Run: headless pygame with SDL's dummy video driver; simulated clock (each Clock.tick advances the game by its frame time, no real sleeping); random seed 0; keys injected as events and as key.get_pressed() state; no mouse input.
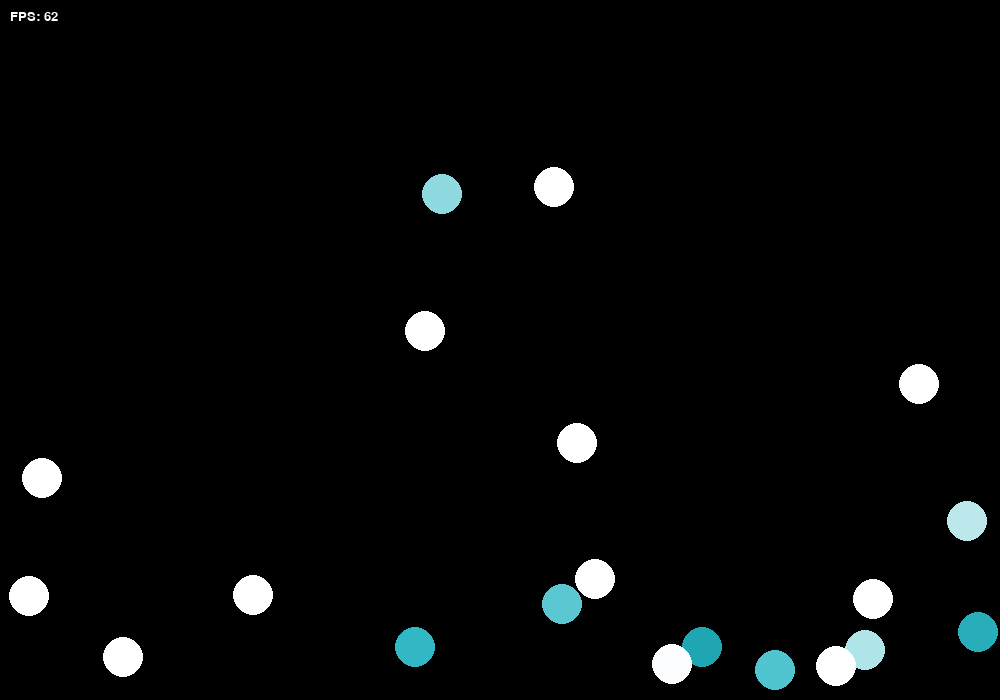
Frame 1 of 4 · flips 1–60 · no input
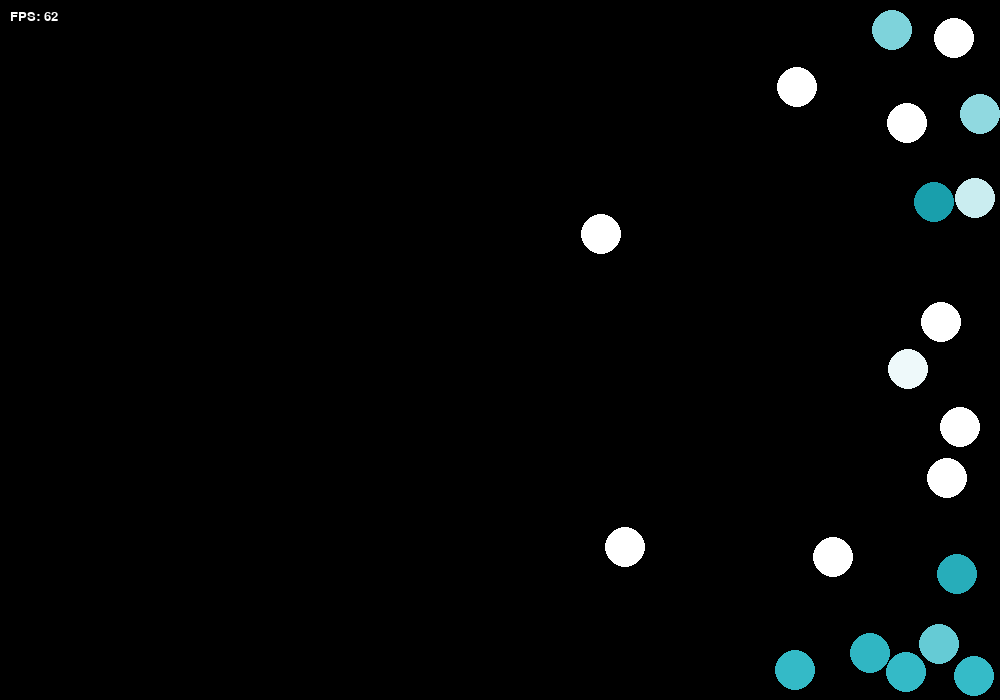
Frame 2 of 4 · flips 61–180 · tapped SPACE, RETURN · held RIGHT (→), D
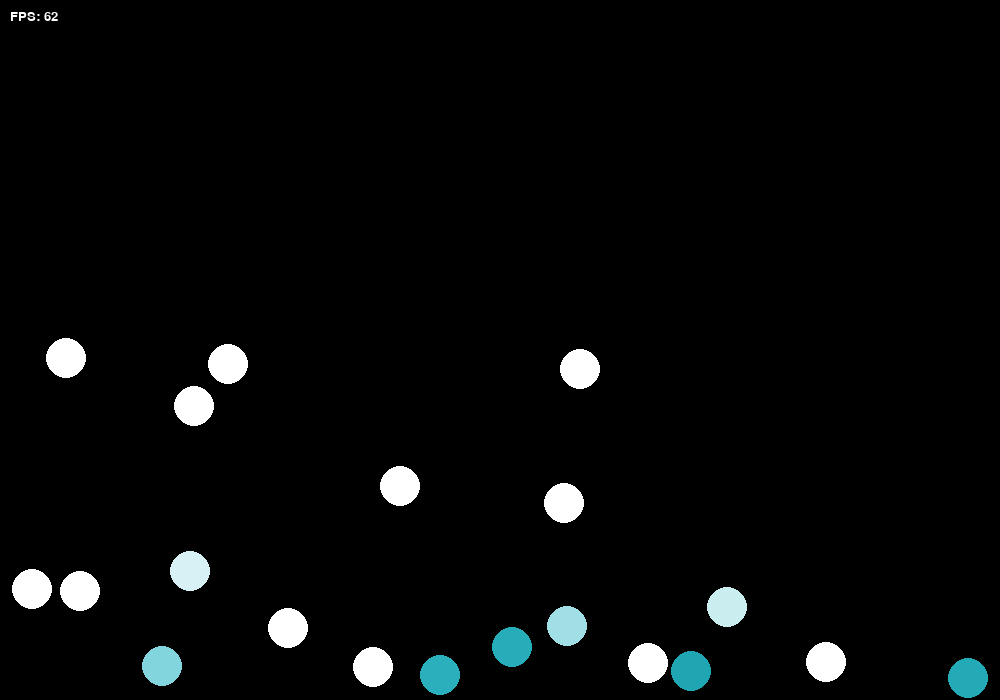
Frame 3 of 4 · flips 181–300 · held DOWN (↓), S
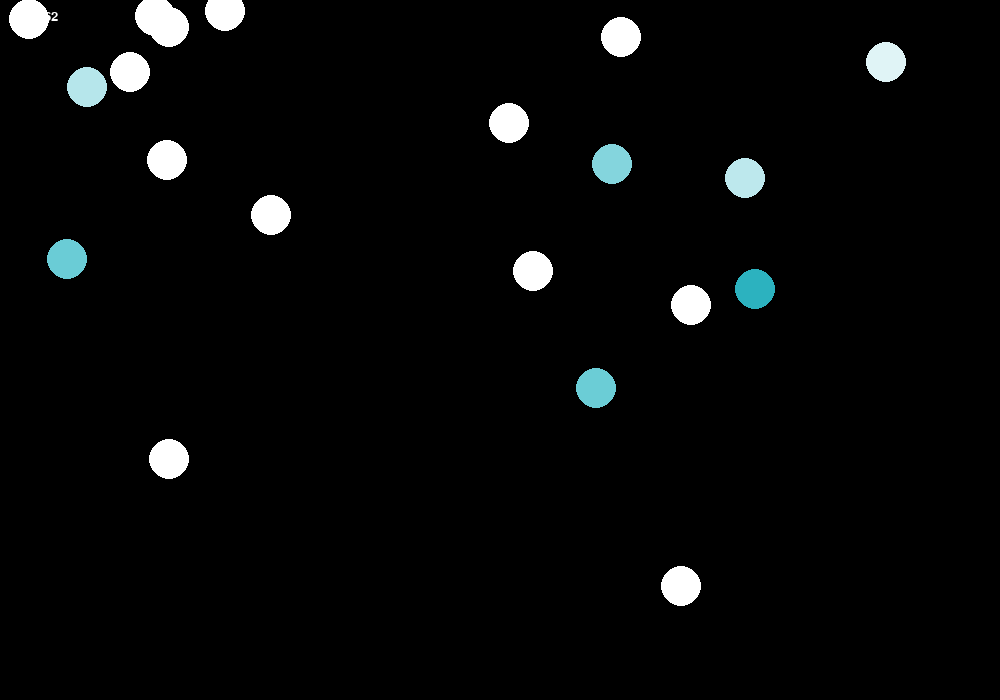
Frame 4 of 4 · flips 301–420 · held LEFT (←), A, UP (↑), W

The pygame program that drew these frames:

import pygame
import random
import math
import threading


class Particle():
    particles = []
    densities = []
    smoothingRadius = 100

    def __init__(self, pos, velocity, radius, color, mass=1):
        self.index = len(Particle.particles)
        self.pos = pos
        self.velocity = velocity
        self.radius = radius
        self.color = color
        self.mass = mass
        self.density = 0
        self.max_speed = 400
        Particle.particles.append(self)
        Particle.densities.append(self.density)

    def update(self, screen, net_ext_force, dt):
        self.update_densities()

        self.velocity.x += net_ext_force.x / self.mass * dt
        self.velocity.y += net_ext_force.y / self.mass * dt
        self.velocity += (self.calculate_pressure_force(self.index) / self.density) * dt

        self.resolve_collisions(screen)

        self.pos.x += self.velocity.x * dt
        self.pos.y += self.velocity.y * dt
        self.set_color()


    def set_color(self):
        v = self.velocity.magnitude()
        v = min(max(v, 0.0), self.max_speed)

        t = v / self.max_speed  # normalize to [0, 1]

        # Define color anchors
        c0 = (23, 157, 170)  # 0 m/s
        c1 = (53, 187, 200)  # mid
        c2 = (255, 255, 255)  # max

        if t <= 0.5:
            # interpolate between c0 and c1
            u = t / 0.5
            r = int(c0[0] + (c1[0] - c0[0]) * u)
            g = int(c0[1] + (c1[1] - c0[1]) * u)
            b = int(c0[2] + (c1[2] - c0[2]) * u)
        else:
            # interpolate between c1 and c2
            u = (t - 0.5) / 0.5
            r = int(c1[0] + (c2[0] - c1[0]) * u)
            g = int(c1[1] + (c2[1] - c1[1]) * u)
            b = int(c1[2] + (c2[2] - c1[2]) * u)

        self.color = pygame.Color(r, g, b)


    @staticmethod
    def smoothing_kernal(radius, dst):
        if dst >= radius:
            return 0

        volume = math.pi * radius**4 / 6
        value = (radius - dst)**2
        return value / volume

    @staticmethod
    def smoothing_kernal_derivative(radius, dst):
        if dst >= radius:
            return 0

        scale = 12 / (radius**4 * math.pi)
        value = dst - radius
        return value * scale


    def calculate_density(self, samplePoint):
        rho = 0

        for particle in Particle.particles:
            dst = (samplePoint - particle.pos).magnitude()
            influence = Particle.smoothing_kernal(Particle.smoothingRadius, dst)
            rho += influence * self.mass

        self.density = rho
        return rho

    def update_densities(self):
        for i in range(len(Particle.particles)):
            Particle.densities[i] = self.calculate_density(Particle.particles[i].pos)


    def calculate_pressure_force(self, particle_index):
        pressure_gradient = pygame.Vector2(0, 0)

        for i in range(len(Particle.particles)):
            if i == particle_index:
                continue

            offset = Particle.particles[i].pos - Particle.particles[particle_index].pos
            dst = offset.magnitude()
            dir = offset / dst if dst > 0 else pygame.Vector2(1, 0)
            slope = Particle.smoothing_kernal_derivative(Particle.smoothingRadius, dst)
            density = Particle.densities[i]
            shared_pressure = Particle.calculate_shared_pressure(Particle.particles[i].density, Particle.particles[particle_index].density)
            pressure_gradient += -shared_pressure * dir * slope * self.mass / density

        return pressure_gradient


    @staticmethod
    def convert_density_to_pressure(density):
        targetDensity = 20
        pressureMultiplier = 4

        densityError = density - targetDensity
        pressure = densityError * pressureMultiplier
        return pressure


    @staticmethod
    def calculate_shared_pressure(densityA, densityB):
        return (Particle.convert_density_to_pressure(densityA) + Particle.convert_density_to_pressure(densityB)) / 2


    def resolve_collisions(self, screen):
        collided = False

        # Wall Collision Detection
        if self.pos.x + self.radius > screen.get_width():
            self.velocity.x *= -1
            self.pos.x = screen.get_width() - self.radius
            collided = True
        elif self.pos.x - self.radius < 0:
            self.velocity.x *= -1
            self.pos.x = self.radius
            collided = True
        if self.pos.y + self.radius > screen.get_height():
            self.velocity.y *= -1
            self.pos.y = screen.get_height() - self.radius
            collided = True
        elif self.pos.y - self.radius < 0:
            self.velocity.y *= -1
            self.pos.y = self.radius
            collided = True

        # Kinetic Energy Loss
        if collided:
            self.velocity /= math.sqrt(2)

        if self.velocity.magnitude() < 1E-9:
            self.velocity *= 0




def main():
    pygame.init()
    screen = pygame.display.set_mode((1000, 700), pygame.RESIZABLE)
    clock = pygame.time.Clock()
    running = True
    dt = 1
    r = 20
    ptcl_color = "WHITE"
    bg_color = "BLACK"
    num_particles = 20
    font = pygame.font.SysFont("Arial", 20)
    forces = [pygame.Vector2(0, 9.8*60)]
    net_ext_force = pygame.Vector2(0, 0)

    for i in range(num_particles):
        Particle(pygame.Vector2(random.randint(r, screen.get_width()-r),
                                                 random.randint(r, screen.get_height()-r)),
                 pygame.Vector2(0, 0), r, ptcl_color)

    while running:
        for event in pygame.event.get():
            if event.type == pygame.QUIT:
                running = False
            if event.type == pygame.KEYDOWN:
                if event.key == pygame.K_UP:
                    forces[0] = pygame.Vector2(0, -9.8*60)
                elif event.key == pygame.K_DOWN:
                    forces[0] = pygame.Vector2(0, 9.8*60)
                elif event.key == pygame.K_LEFT:
                    forces[0] = pygame.Vector2(-9.8*60, 0)
                elif event.key == pygame.K_RIGHT:
                    forces[0] = pygame.Vector2(9.8*60, 0)

        net_ext_force = forces[0]

        dt = clock.tick(60) / 1000

        screen.fill(bg_color)

        for particle in Particle.particles:
            t1 = threading.Thread(target=particle.update, args=(screen, net_ext_force, dt))
            t1.start()
            t1.join()

        for particle in Particle.particles:
            pygame.draw.circle(screen, particle.color, particle.pos, particle.radius)

        text_surface = font.render(f"FPS: {(1 / dt):.0f}", True, (255, 255, 255))
        screen.blit(text_surface, (10, 10))

        pygame.display.flip()

    pygame.quit()


if __name__ == "__main__":
    main()
